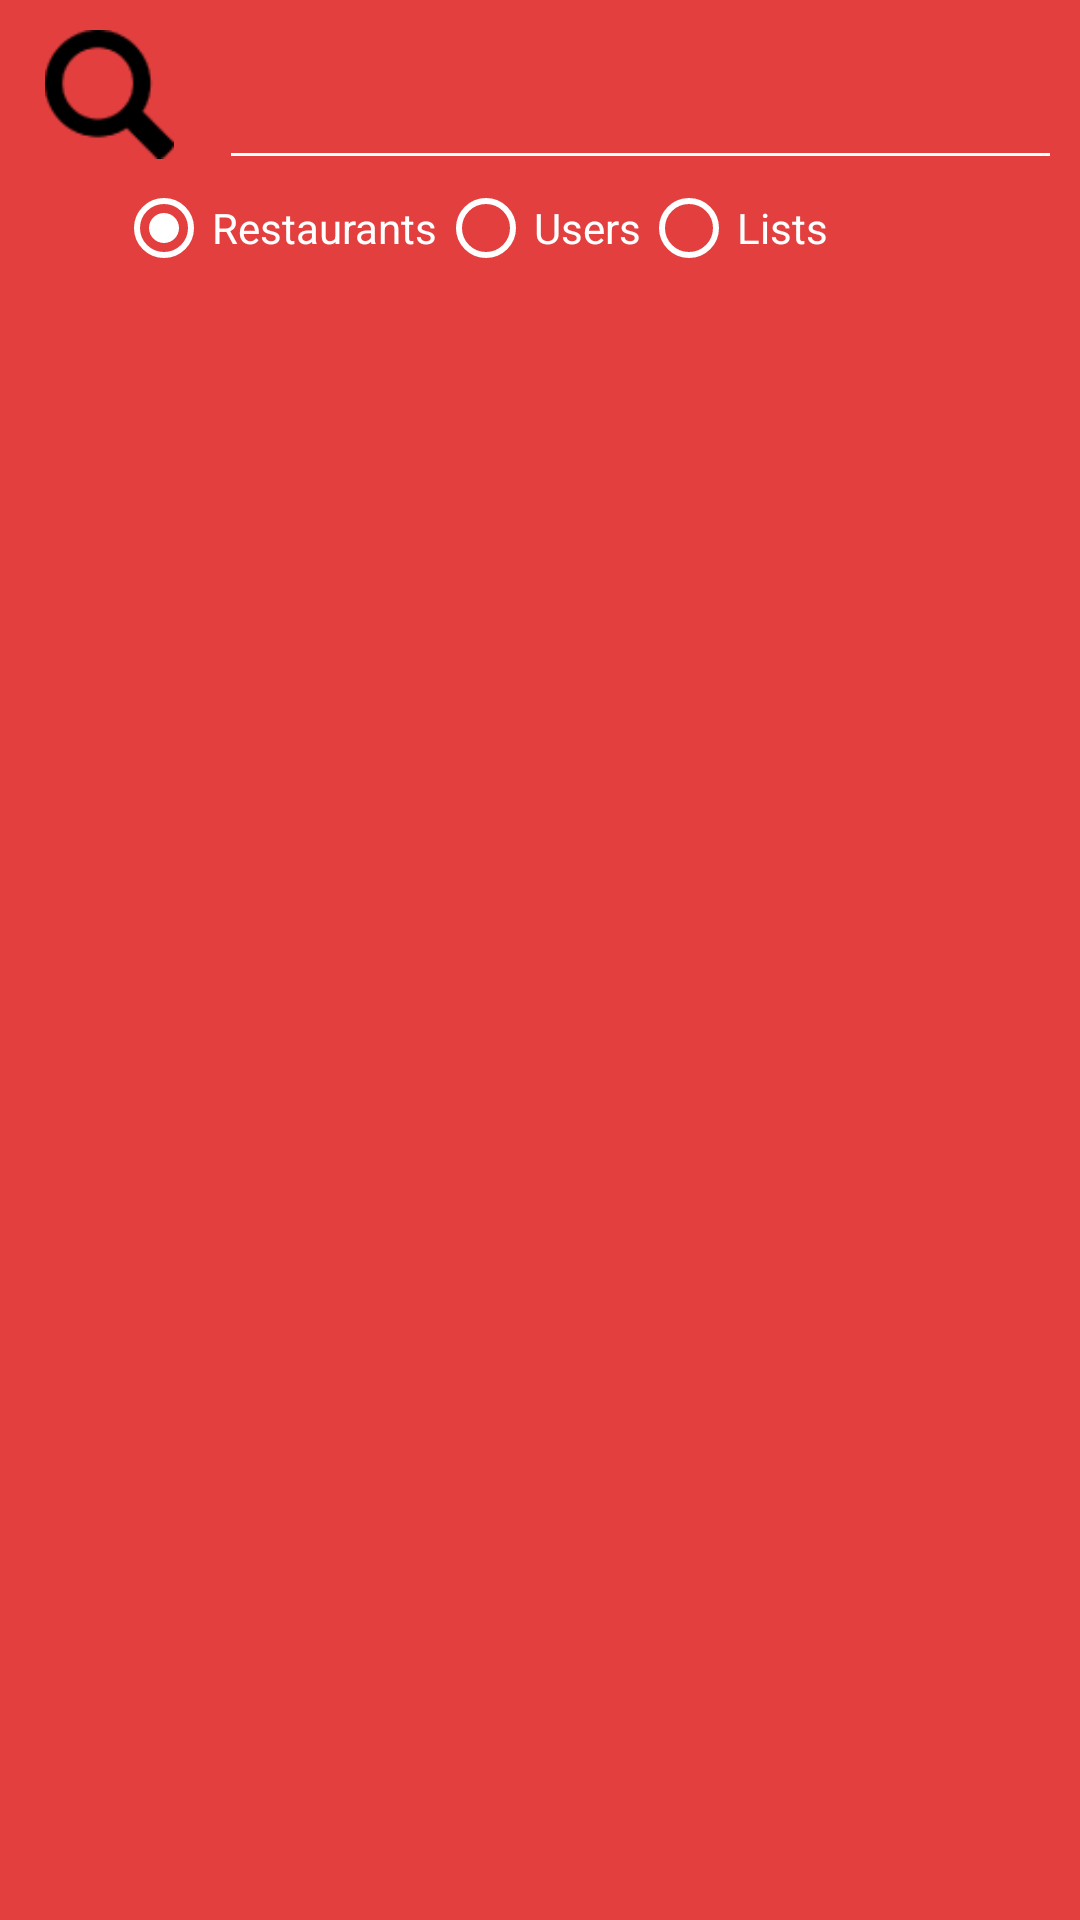

Layout XML and referenced resources for this Android screen:
<!-- AndroidManifest.xml: application theme AppTheme.Dark -->
<!-- res/layout/app_bar_search.xml -->
<?xml version="1.0" encoding="utf-8"?>
<android.support.design.widget.CoordinatorLayout xmlns:android="http://schemas.android.com/apk/res/android"
    xmlns:app="http://schemas.android.com/apk/res-auto"
    xmlns:tools="http://schemas.android.com/tools"
    android:layout_width="match_parent"
    android:layout_height="match_parent"
    android:fitsSystemWindows="true"
    tools:context="com.finalproject.bitelyapp.SearchActivity">

    <android.support.design.widget.AppBarLayout
        android:layout_width="match_parent"
        android:layout_height="wrap_content"
        android:theme="@style/AppTheme.AppBarOverlay">

        <android.support.v7.widget.Toolbar
            android:id="@+id/toolbar"
            android:layout_width="match_parent"
            android:layout_height="0dp"
            android:background="?attr/colorPrimary"
            app:popupTheme="@style/AppTheme.PopupOverlay" />

    </android.support.design.widget.AppBarLayout>

    <include layout="@layout/content_search" />

</android.support.design.widget.CoordinatorLayout>
<!-- res/layout/content_search.xml (included above) -->
<?xml version="1.0" encoding="utf-8"?>
<RelativeLayout xmlns:android="http://schemas.android.com/apk/res/android"
    xmlns:app="http://schemas.android.com/apk/res-auto"
    xmlns:tools="http://schemas.android.com/tools"
    android:id="@+id/content_search"
    android:layout_width="match_parent"
    android:layout_height="match_parent"
    app:layout_behavior="@string/appbar_scrolling_view_behavior"
    tools:context="com.finalproject.bitelyapp.SearchActivity"
    tools:showIn="@layout/app_bar_search">

    <LinearLayout
        android:layout_width="match_parent"
        android:layout_height="match_parent"
        android:orientation="vertical"
        android:layout_alignParentTop="true"
        android:layout_alignParentLeft="true"
        android:layout_alignParentStart="true">

        <RelativeLayout
            android:layout_width="match_parent"
            android:layout_height="100dp">

            <LinearLayout
                android:orientation="horizontal"
                android:layout_width="match_parent"
                android:layout_height="60dp"
                android:layout_marginLeft="15dp">

                <ImageView
                    android:layout_width="43dp"
                    android:layout_height="43dp"
                    app:srcCompat="@drawable/search_icon"
                    android:id="@+id/imageView2"
                    android:layout_marginTop="10dp"/>

                <EditText
                    android:layout_width="281dp"
                    android:layout_height="match_parent"
                    android:inputType="textPersonName"
                    android:ems="10"
                    android:id="@+id/editText2"
                    android:layout_marginLeft="15dp"
                    android:layout_marginRight="15dp"/>


            </LinearLayout>

            <RadioButton
                android:text="Users"
                android:layout_width="wrap_content"
                android:layout_height="wrap_content"
                android:layout_alignParentTop="true"
                android:layout_centerHorizontal="true"
                android:layout_marginTop="60dp"
                android:id="@+id/usersRadio" />

            <RadioButton
                android:text="Restaurants"
                android:layout_width="wrap_content"
                android:layout_height="wrap_content"
                android:id="@+id/restaurantRadio"
                android:layout_alignBaseline="@+id/usersRadio"
                android:layout_alignBottom="@+id/usersRadio"
                android:layout_toLeftOf="@+id/usersRadio"
                android:layout_toStartOf="@+id/usersRadio"
                android:checked="true" />

            <RadioButton
                android:text="Lists"
                android:layout_width="wrap_content"
                android:layout_height="wrap_content"
                android:id="@+id/listsRadio"
                android:layout_alignBaseline="@+id/usersRadio"
                android:layout_alignBottom="@+id/usersRadio"
                android:layout_toRightOf="@+id/usersRadio"
                android:layout_toEndOf="@+id/usersRadio" />

        </RelativeLayout>

        <ListView
            android:layout_width="match_parent"
            android:layout_height="475dp"
            android:layout_alignParentBottom="true"
            android:layout_alignParentLeft="true"
            android:layout_alignParentStart="true"
            android:id="@+id/theList"
            android:layout_below="@+id/usersRadio" />

    </LinearLayout>

</RelativeLayout>
<!-- resources referenced by this layout -->
<resources>
  <!-- drawable search_icon: png bitmap (drawable, 1121 bytes) -->
  <style name="AppTheme.AppBarOverlay" parent="ThemeOverlay.AppCompat.Dark.ActionBar" />
  <style name="AppTheme.PopupOverlay" parent="ThemeOverlay.AppCompat.Light" />
  <style name="AppTheme.Dark" parent="Theme.AppCompat.NoActionBar">
  
          <item name="colorPrimary">@color/primary</item>
          <item name="colorPrimaryDark">@color/primary_dark</item>
          <item name="colorAccent">@color/accent</item>
  
          <item name="android:windowBackground">@color/primary</item>
  
          <item name="colorControlNormal">@color/white</item>
          <item name="colorControlActivated">@color/white</item>
          <item name="colorControlHighlight">@color/white</item>
          <item name="android:textColorHint">@color/iron</item>
  
          <item name="colorButtonNormal">@color/white</item>
      </style>
  <color name="primary">#E43F3F</color>
  <color name="primary_dark">#E12929</color>
  <color name="accent">#FFFFFF</color>
  <color name="white">#FFFFFF</color>
  <color name="iron">#CCCCCC</color>
</resources>
